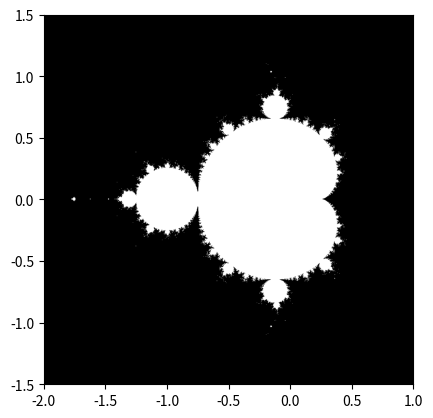

This figure's Python source:
import numpy as np
import matplotlib.pyplot as plt
from numpy import newaxis

def compute_mandelbrot(N_max, some_threshold, nx, ny):
    # A grid of c-values
    x = np.linspace(-2, 1, nx)
    y = np.linspace(-1.5, 1.5, ny)


    print(x[:,newaxis])
    c = x[:,newaxis] + 1j*y[newaxis,:]

    print(c)
    # Mandelbrot iteration
    z = c

    # The code below overflows in many regions of the x-y grid, suppress
    # warnings temporarily
    for j in range(N_max):
        z = z**2 + c
    print(abs(z))
    mandelbrot_set = (abs(z) < some_threshold)

    return mandelbrot_set

mandelbrot_set = compute_mandelbrot(50, 5., 1000, 1000)

plt.imshow(mandelbrot_set.T, extent=[-2, 1, -1.5, 1.5])
plt.gray()
plt.show()